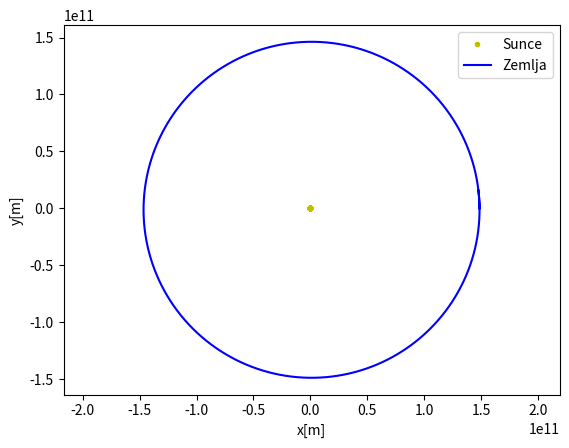

This chart was generated by the following Python code:
import matplotlib.pyplot as matplot
import numpy as np

def step(s1,m1,v1,s2,m2,v2,dt,G=6.67408*10**-11):

    s = s2-s1
    d = np.sqrt(s[0]**2+s[1]**2)
    
    a  =  G*m1*m2/d**2*(s/d)

    # Pomak Sunca

    a1 =  a/m1
    v_n1 = v1 + a1*dt
    s_n1 = s1 + v_n1*dt

    # Pomak Zemlje
    
    a2 = -a/m2
    v_n2 = v2 + a2*dt
    s_n2 = s2 + v_n2*dt

    return (s_n1,s_n2,v_n1,v_n2)

# Sunce:
m1 = 1.989 * 10**30
s1 = np.array([0 , 0])
v1 = np.array([0 , 0])

# Zemlja:
m2 = 5.9742 * 10**24
s2 = np.array([1.486 * 10**11 , 0])
v2 = np.array([0, 29783])

# 86400 = 1 dan, 365 = 1 godina
dt = 86400
t = [x for x in range(0,365)]
m1_path_x, m1_path_y, m2_path_x, m2_path_y = [],[],[],[]

for i in t:
    m1_path_x.append(s1[0])
    m1_path_y.append(s1[1])
    m2_path_x.append(s2[0])
    m2_path_y.append(s2[1])

    s1, s2, v1, v2= step(s1,m1,v1,s2,m2,v2,dt)

matplot.plot(m1_path_x, m1_path_y, 'y.', label = 'Sunce' )
matplot.plot(m2_path_x, m2_path_y, 'b', label = 'Zemlja')
matplot.axis('equal')
matplot.xlabel('x[m]')
matplot.ylabel('y[m]')
matplot.legend()
matplot.show()